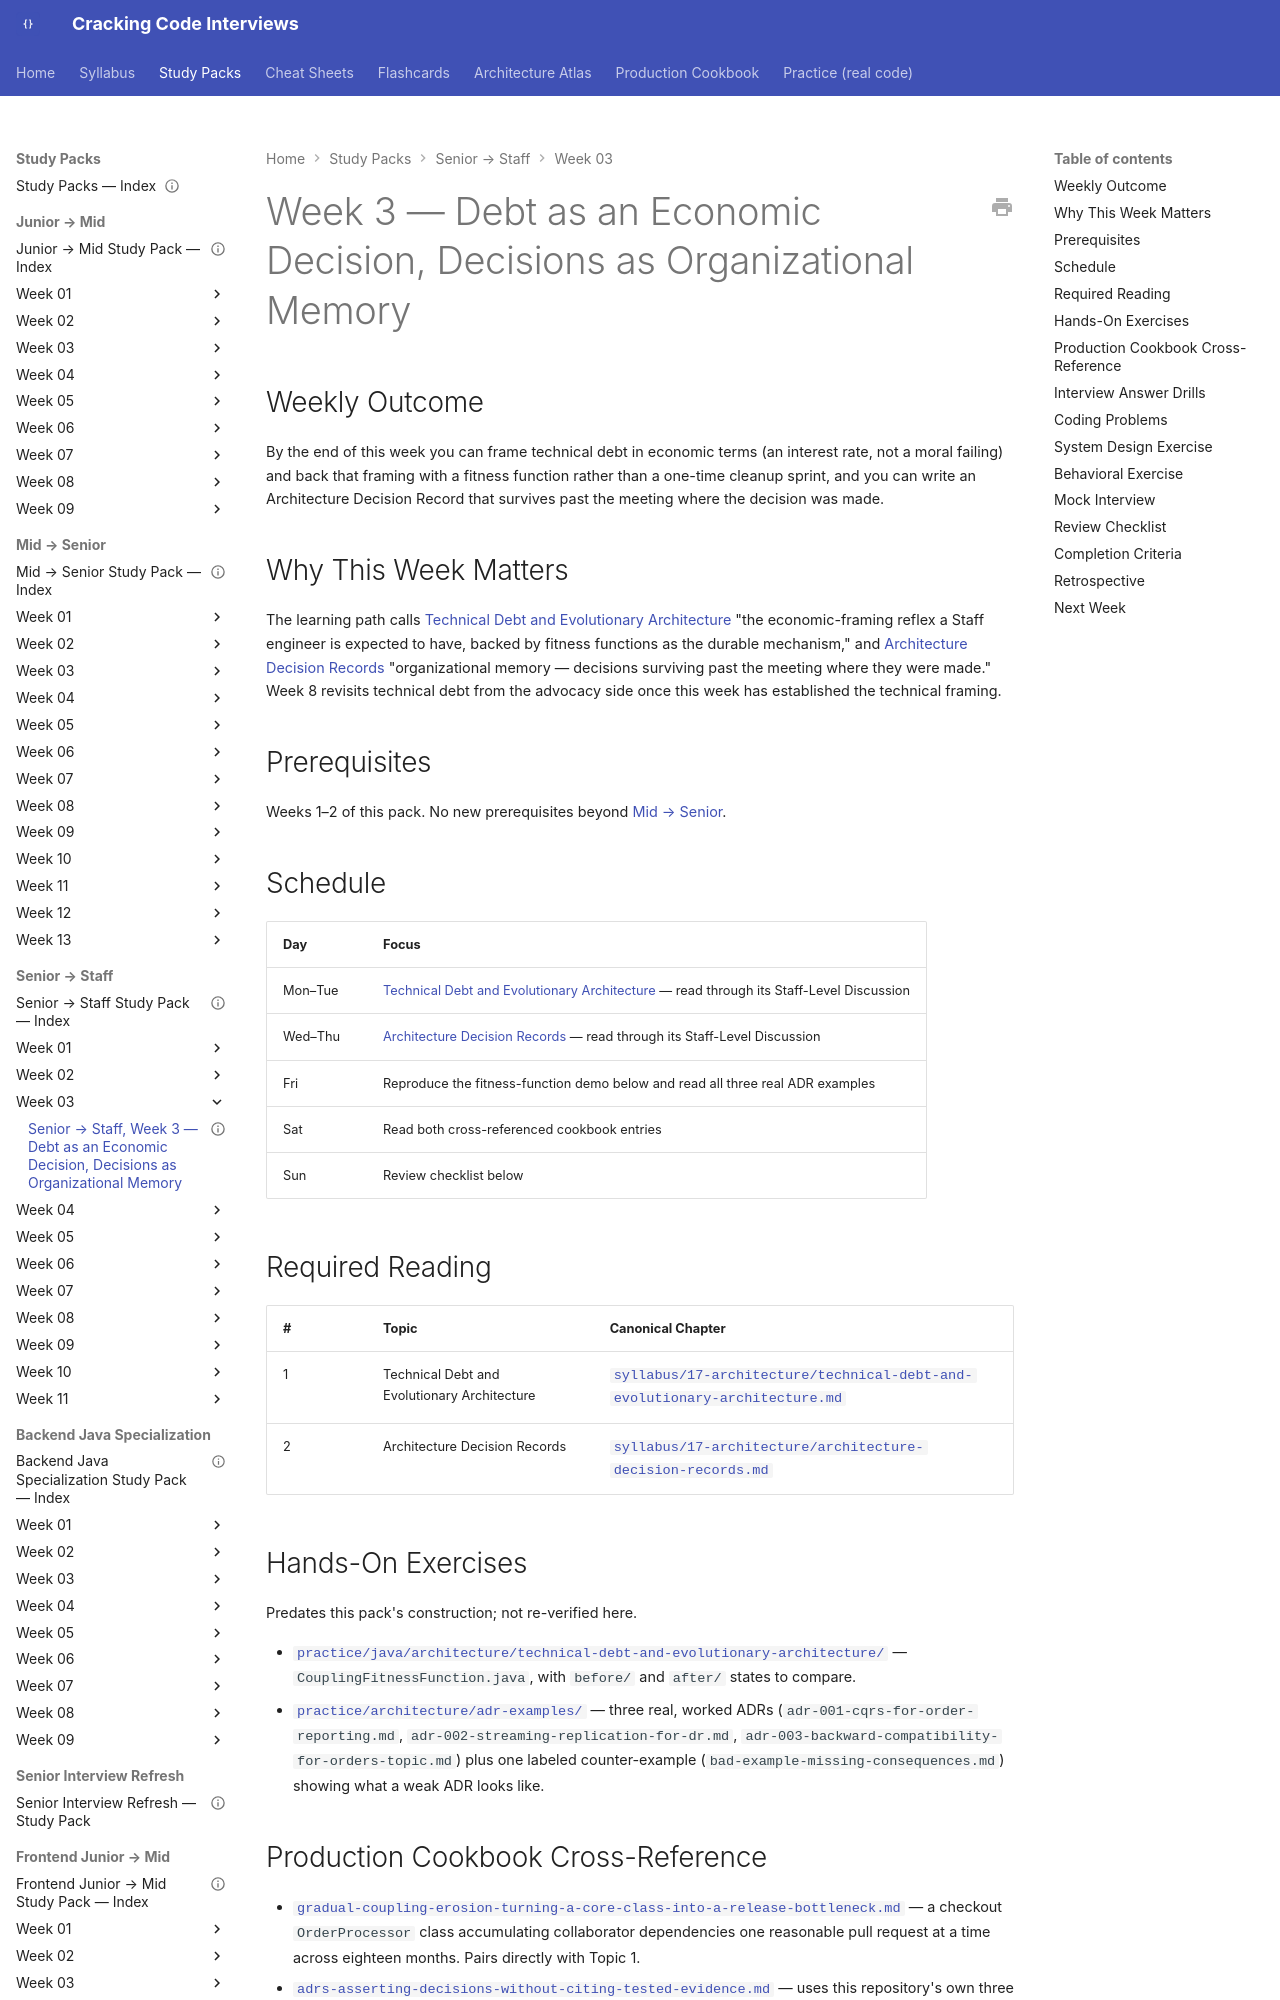

repository: JuanMelendres/cracking-code-interviews · page: study-packs/senior-to-staff/week-03/index.html · generator: mkdocs

---
title: "Senior → Staff, Week 3 — Debt as an Economic Decision, Decisions as Organizational Memory"
document_type: study-pack
week: 3
track: senior-to-staff
status: draft
estimated_hours: 6
---

# Week 3 — Debt as an Economic Decision, Decisions as Organizational Memory

## Weekly Outcome

By the end of this week you can frame technical debt in economic terms (an interest rate, not a moral failing) and back that framing with a fitness function rather than a one-time cleanup sprint, and you can write an Architecture Decision Record that survives past the meeting where the decision was made.

## Why This Week Matters

The learning path calls [Technical Debt and Evolutionary Architecture](../../../syllabus/17-architecture/technical-debt-and-evolutionary-architecture.md) "the economic-framing reflex a Staff engineer is expected to have, backed by fitness functions as the durable mechanism," and [Architecture Decision Records](../../../syllabus/17-architecture/architecture-decision-records.md) "organizational memory — decisions surviving past the meeting where they were made." Week 8 revisits technical debt from the advocacy side once this week has established the technical framing.

## Prerequisites

Weeks 1–2 of this pack. No new prerequisites beyond [Mid → Senior](../../mid-to-senior/README.md).

## Schedule

| Day | Focus |
|---|---|
| Mon–Tue | [Technical Debt and Evolutionary Architecture](../../../syllabus/17-architecture/technical-debt-and-evolutionary-architecture.md) — read through its Staff-Level Discussion |
| Wed–Thu | [Architecture Decision Records](../../../syllabus/17-architecture/architecture-decision-records.md) — read through its Staff-Level Discussion |
| Fri | Reproduce the fitness-function demo below and read all three real ADR examples |
| Sat | Read both cross-referenced cookbook entries |
| Sun | Review checklist below |

## Required Reading

| # | Topic | Canonical Chapter |
|---|---|---|
| 1 | Technical Debt and Evolutionary Architecture | [`syllabus/17-architecture/technical-debt-and-evolutionary-architecture.md`](../../../syllabus/17-architecture/technical-debt-and-evolutionary-architecture.md) |
| 2 | Architecture Decision Records | [`syllabus/17-architecture/architecture-decision-records.md`](../../../syllabus/17-architecture/architecture-decision-records.md) |
